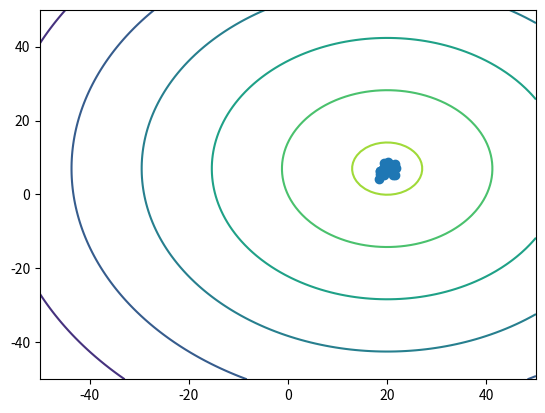

The script that saved this image:
from math import *
import numpy as np


class PSO:
    def __init__(self, obj_func, N=20, world_bounds=((-50, 50), (-50, 50)), inertia=1.0, cog=2.0, soc=2.0, max_vel=2.0):
        # Initialize objective function
        self.obj_func = obj_func

        # Initialize scalar components
        self.inertia = inertia
        self.cognition = cog
        self.social = soc
        self.max_velocity = max_vel

        # Initialize world bounds
        self.world_bounds = np.array(world_bounds)

        # Generate particles and set initial personal best positions
        self.position = np.array([np.random.uniform(bounds[0], bounds[1], N) for bounds in world_bounds])
        self.velocity = np.zeros(self.position.shape)
        self.pbest = np.copy(self.position)

        # Find initial global best position
        self.gbest = self.position[:, 0].flatten()
        self.update_bests()

    # Return particle positions for given dimension
    def get_dim_pos(self, dim):
        return self.position[:, dim]

    # Update personal/global best based on current particle positions
    def update_bests(self):
        # apply fitness function
        fit = np.apply_along_axis(self.obj_func, 0, self.position, self.world_bounds[:, 1])
        pbest_fit = np.apply_along_axis(self.obj_func, 0, self.pbest, self.world_bounds[:, 1])

        # update personal bests
        for i, (f, pb) in enumerate(zip(fit, pbest_fit)):
            self.pbest[:, i] = self.position[:, i] if f > pb else self.pbest[:, i]
        
        # update global best
        max_ind = np.argmax(fit)
        gbest_fit = self.obj_func(self.gbest, self.world_bounds[:, 1])
        self.gbest = self.position[:, max_ind] if fit[max_ind] > gbest_fit else self.gbest

    # Step population by num_step steps
    def step(self):
        rand_1 = np.random.random(self.position.shape[1])
        rand_2 = np.random.random(self.position.shape[1])

        self.velocity = self.inertia * self.velocity +\
            self.cognition * rand_1 * (self.pbest - self.position) +\
            self.social * rand_2 * (self.gbest.reshape(self.gbest.size, 1) - self.position)

        v_sum_sqr = np.sum(np.power(self.velocity, 2), 0)
        for i, v in enumerate(v_sum_sqr):
            if v > pow(self.max_velocity, 2):
                self.velocity[:, i] = (self.max_velocity / sqrt(v)) * self.velocity[:, i]

        self.position = self.position + self.velocity

        self.update_bests()

    # Get vector distances from global best for all particles
    def get_dists(self):
        return self.position - self.gbest.reshape(self.gbest.size, 1)

    # Get average vector distance to global best
    def get_avg_dist(self):
        return abs(np.average(self.position, axis=1) - self.gbest)

    # Get the number of particles which have converged within epsilon distance from global best
    def get_num_converged(self, epsilon=0.01):
        return np.count_nonzero(np.all(self.get_dists() < epsilon, axis=0))

    # Get vectored root mean square deviation from global best
    def get_rmsd(self):
        return np.sqrt(np.sum(np.power(self.get_dists(), 2), axis=1) / (2 * self.position.shape[1]))

    # Step system until rmsd is within threshold for all dimensions or until max_epochs is reached
    # Return the number of epochs before convergence
    def run(self, threshold=0.01, max_epochs=1000):
        rmsd = self.get_rmsd()
        epoch = 0
        for epoch in range(max_epochs):
            if np.all(np.less(rmsd, threshold)):
                break

            self.step()
            rmsd = self.get_rmsd()

        return epoch + 1


def q1(pos, max_pos):
    mdist = sqrt(pow(max_pos[0], 2) + pow(max_pos[1], 2)) / 2
    pdist = sqrt(pow((pos[0] - 20), 2) + pow((pos[1] - 7), 2))

    return 100 * (1 - pdist/mdist)


def q2(pos, max_pos):
    mdist = sqrt(pow(max_pos[0], 2) + pow(max_pos[1], 2)) / 2
    pdist = sqrt(pow((pos[0] - 20), 2) + pow((pos[1] - 7), 2))
    ndist = sqrt(pow((pos[0] + 20), 2) + pow((pos[1] + 7), 2))

    return 9 * max(0.0, 10 - pow(pdist, 2)) + 10 * (1 - pdist/mdist) + 70 * (1 - ndist/mdist)


if __name__ == '__main__':
    import matplotlib.pyplot as plt
    from matplotlib.animation import FuncAnimation, PillowWriter

    f = q1
    p = 50

    frame_base = 50
    frame_steps = 3
    frames = frame_base * frame_steps

    print('Creating contour map')
    x = np.linspace(-50, 50, 100, endpoint=True)
    y = np.linspace(-50, 50, 100, endpoint=True)
    z = np.empty((100, 100))
    for i, x_pos in enumerate(x):
        for j, y_pos in enumerate(y):
            z[j, i] = f((x_pos, y_pos), (-50, 50))

    fig = plt.figure()
    ax = plt.axes(xlim=(-50, 50), ylim=(-50, 50))
    ax.contour(x, y, z, zorder=0)

    scatter = ax.scatter([], [], zorder=1)

    pso = PSO(N=p, obj_func=f, cog=2.0, soc=2.0)

    def init():
        scatter.set_offsets(pso.position.transpose())
        return scatter,

    def animate(i):
        # if i % 10 == 0:
        #     print('Generating frame #{f:d}/{frames:d}'.format(f=i, frames=frames))
        
        pso.step()
        scatter.set_offsets(pso.position.transpose())
        return scatter,

    print('Animating PSO')
    anim = FuncAnimation(fig, animate, init_func=init, blit=True, frames=frames, interval=20)

    print('Saving animaiton to .gif')
    writergif = PillowWriter(fps=10)
    anim.save('pso_{f_name:s}_action.gif'.format(f_name=f.__name__), writer=writergif)

    print('Displaying Animation')
    plt.show()
